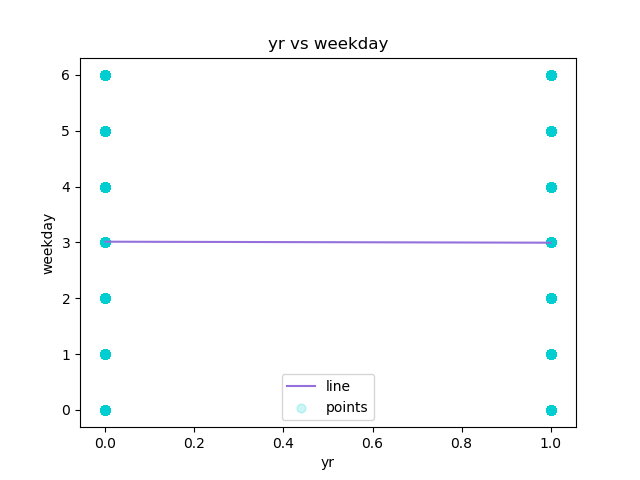

The data file committed next to this chart (first rows):
yr, weekday, Predicted Y
0, 6, 3.013
0, 6, 3.013
0, 6, 3.013
0, 6, 3.013
0, 6, 3.013
0, 6, 3.013
0, 6, 3.013
0, 6, 3.013
0, 6, 3.013
0, 6, 3.013
0, 6, 3.013
0, 6, 3.013
0, 6, 3.013
0, 6, 3.013
0, 6, 3.013
0, 6, 3.013
0, 6, 3.013
0, 6, 3.013
0, 6, 3.013
0, 6, 3.013
0, 6, 3.013
0, 6, 3.013
0, 6, 3.013
0, 6, 3.013
0, 0, 3.013
0, 0, 3.013
0, 0, 3.013
0, 0, 3.013
0, 0, 3.013
0, 0, 3.013
0, 0, 3.013
0, 0, 3.013
0, 0, 3.013
0, 0, 3.013
0, 0, 3.013
0, 0, 3.013
0, 0, 3.013
0, 0, 3.013
0, 0, 3.013
0, 0, 3.013
0, 0, 3.013
0, 0, 3.013
0, 0, 3.013
0, 0, 3.013
0, 0, 3.013
0, 0, 3.013
0, 0, 3.013
0, 1, 3.013
0, 1, 3.013
0, 1, 3.013
0, 1, 3.013
0, 1, 3.013
0, 1, 3.013
0, 1, 3.013
0, 1, 3.013
0, 1, 3.013
0, 1, 3.013
0, 1, 3.013
0, 1, 3.013
0, 1, 3.013
... 17,319 more rows
